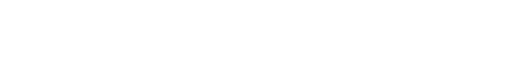
t = 0.00 s
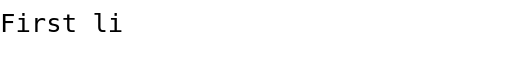
t = 1.00 s
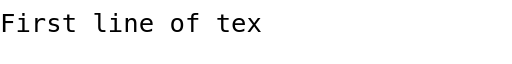
t = 2.00 s
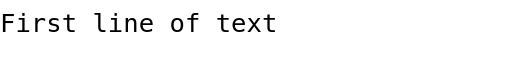
t = 3.00 s
t = 4.00 s: frame unchanged from t = 3.00 s, image omitted
t = 5.00 s: frame unchanged from t = 0.00 s, image omitted

The animated SVG that drew these frames (rendered in a browser with its animation timeline set to each time). Animation: 1 SMIL element (animate=1); one cycle of 5.00 s.

<!-- https://github.com/DenverCoder1/readme-typing-svg/ -->
<svg xmlns='http://www.w3.org/2000/svg'
    xmlns:xlink='http://www.w3.org/1999/xlink'
    viewBox='0 0 400 50'
    style='background-color: #00000000;'
    width='400px' height='50px'>

    
                <path id='path0'>
                            <!-- Single line -->
                                <animate id='d0' attributeName='d' begin='0s;d0.end'
                    dur='5000ms' fill='remove'
                    values='m0,25 h0 ; m0,25 h400 ; m0,25 h400 ; m0,25 h0' keyTimes='0;0.8;0.8;1' />
                    </path>
    <text font-family='"monospace", monospace' fill='#000000' font-size='20'
        dominant-baseline='auto'
        x='0%' text-anchor='start'>
        <textPath xlink:href='#path0'>
            First line of text
        </textPath>
    </text>
</svg>
